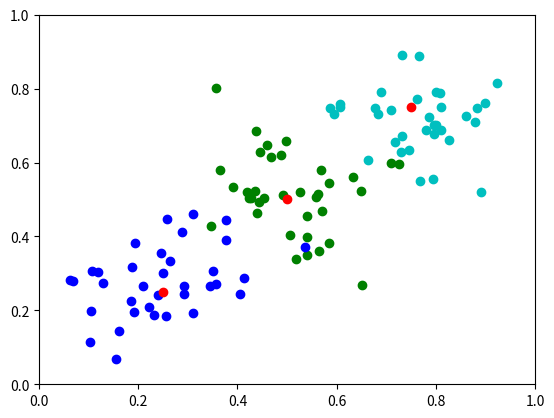
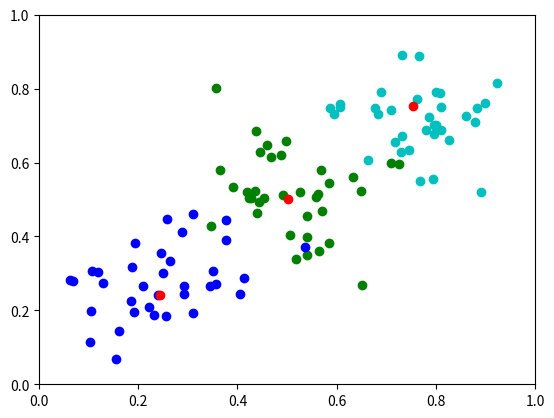
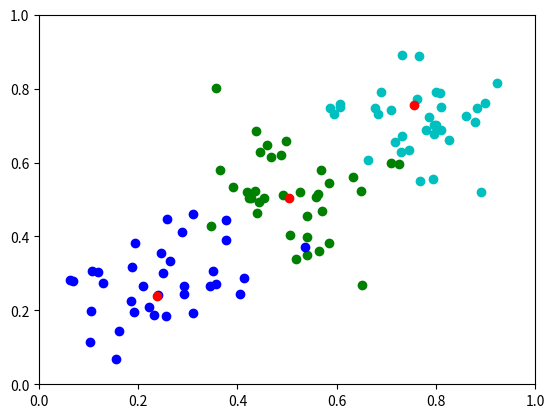
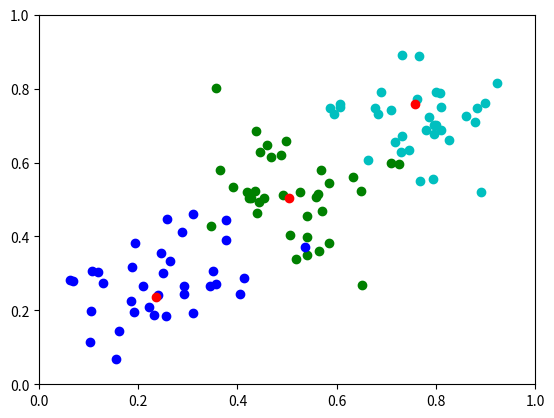
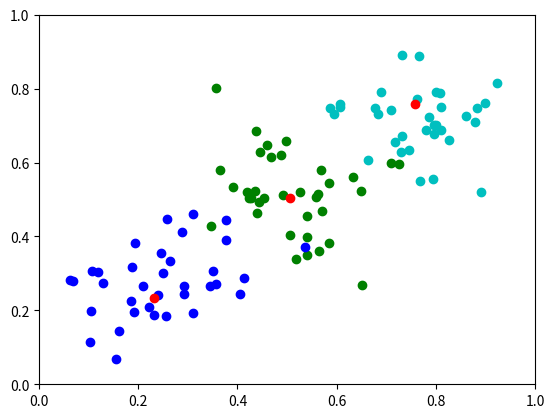
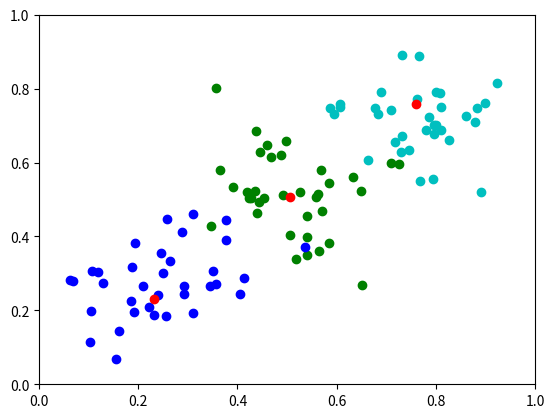
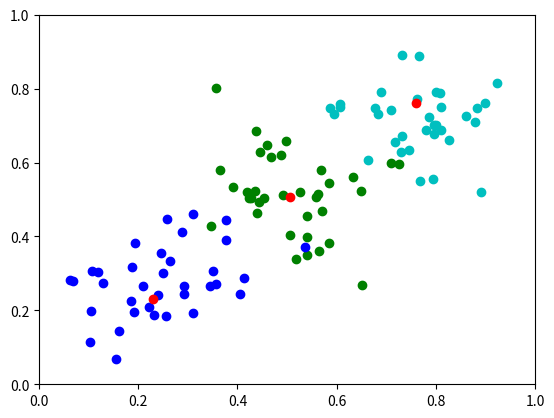
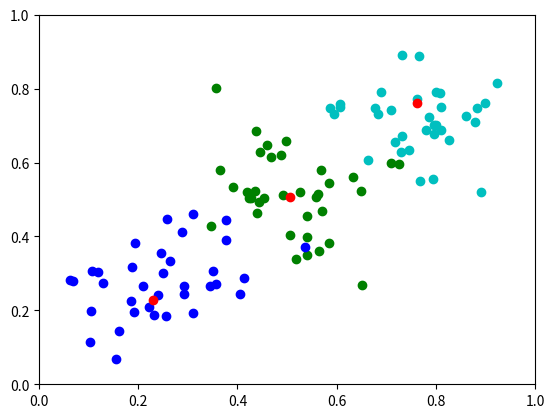
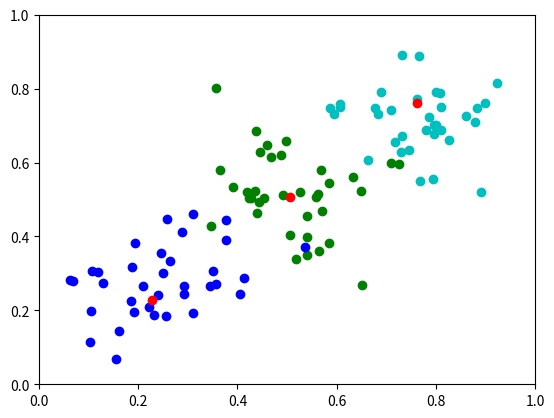
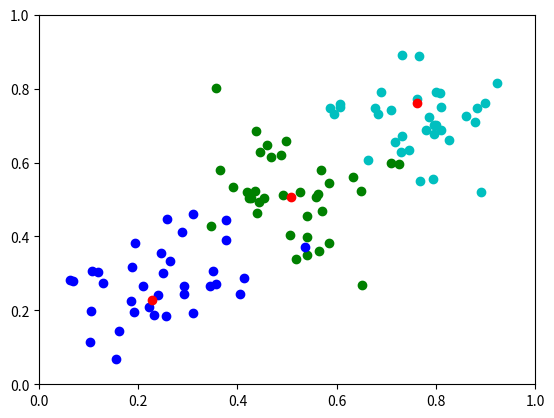
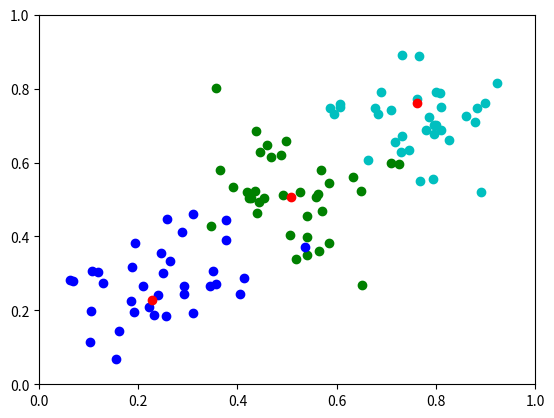
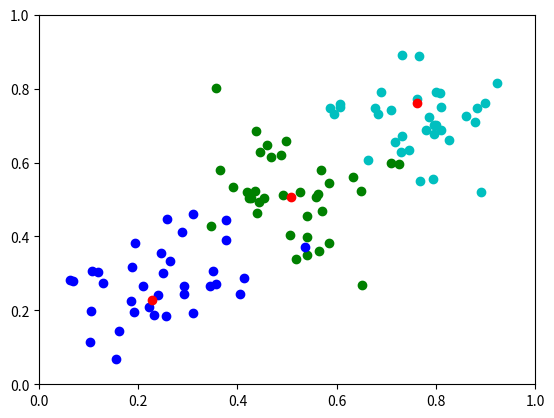
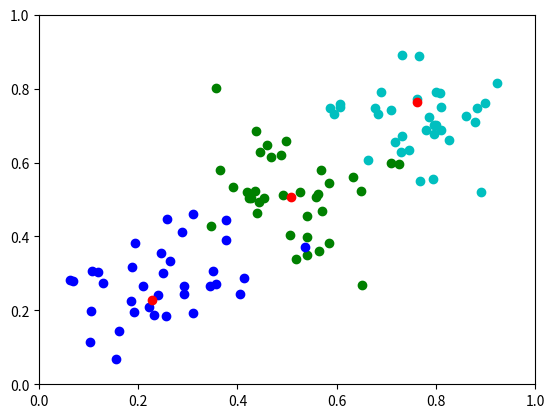
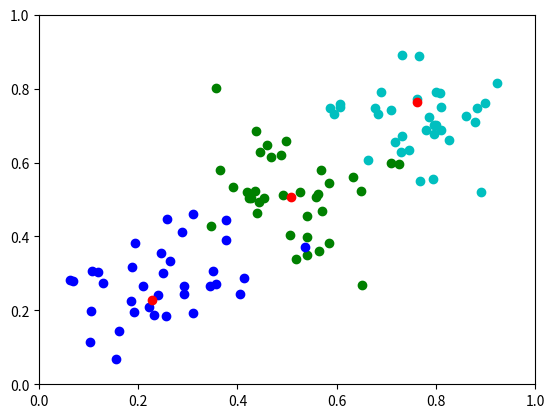
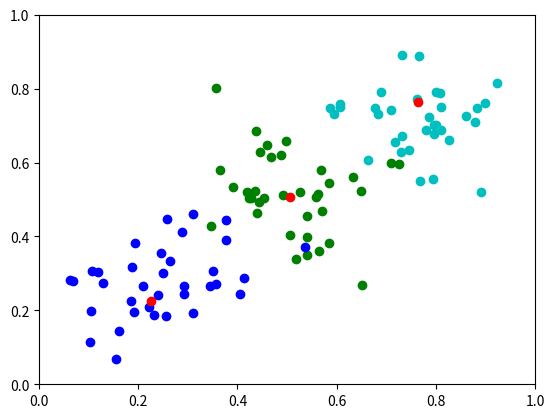
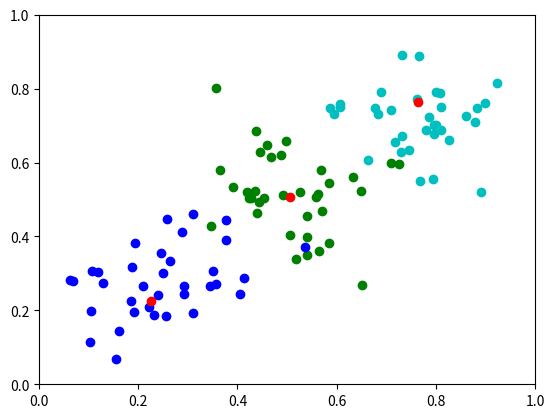

Source code (Python) for these figures, in order:
import numpy as np
import matplotlib.pyplot as plt
import math
#
def calc_euc_distance(v1, v2):
    return math.sqrt(math.pow(v1[0] - v2[0],2) + math.pow(v1[1] - v2[1],2))
#
def get_closest_prototype(feature):
    """ Calculates euclidean distance to closest prototype, and returns said prototype """
    min_distance = 100000
    index = 0
    for i, prototype in enumerate(prototypes):
        euc_d = calc_euc_distance(feature,prototype)
        if min_distance > euc_d:
            min_distance = euc_d
            index = i
    return index, min_distance
#
prototypes = np.array([[.25,.25],[.5,.5],[.75,.75]])
M_g = len(prototypes)
sigma=0.095
number=50
T = 20
rate = lambda t : 0.01 * np.exp(-.1*t)
#
# storing the centroid index (note this may not correspond to teh same number from the k-means algorithm)
X11=np.concatenate((sigma*np.random.randn(number,2)+prototypes[0],np.full((number,1),0.0)),axis=1)
X22=np.concatenate((sigma*np.random.randn(number,2)+prototypes[1],np.full((number,1),1.0)),axis=1)
X33=np.concatenate((sigma*np.random.randn(number,2)+prototypes[2],np.full((number,1),2.0)),axis=1)
X = np.concatenate((X11,X22,X33), axis=0)
np.random.shuffle(X)
#
# plt.figure()
# col={0:'bo',1:'go',2:'co'}
# for i in range(0,len(X[:,0])):
#     plt.plot(X[i,0],X[i,1],col[int(X[i,2])])
# plt.plot(prototypes[:,0],prototypes[:,1],'ro')
# plt.axis([0,1.0,0,1.0])
# plt.show()
#
split = int((number * M_g) * .7)
x_train = X[0:split,:]
x_test = X[split:,:]
#
plt.figure()
col={0:'bo',1:'go',2:'co'}
for i in range(0,len(x_train[:,0])):
    plt.plot(x_train[i,0],x_train[i,1],col[int(x_train[i,2])])
plt.plot(prototypes[:,0],prototypes[:,1],'ro')
plt.axis([0,1.0,0,1.0])
plt.show()
for i in range(T):
    for feature in x_train:
        index, euc_d = get_closest_prototype(feature=feature)
        if index == feature[2]:
            m_i = prototypes[index] + rate(t=i) * (feature[0:1] - prototypes[index])
        else:
            m_i = prototypes[index] - rate(t=i) * (feature[0:1] - prototypes[index])
        #
        prototypes[index] = m_i
        #
    #
    print(prototypes)
    plt.figure()
    for j in range(0,len(x_train[:,0])):
        plt.plot(x_train[j,0],x_train[j,1],col[int(x_train[j,2])])
    plt.plot(prototypes[:, 0], prototypes[:, 1], 'ro')
    plt.axis([0, 1.0, 0, 1.0])
    plt.show()